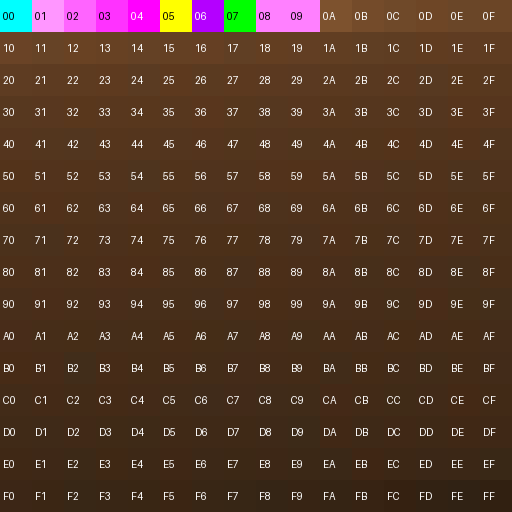

Data behind this chart, as committed beside it:
index, r, g, b, hex
0, 0, 255, 255, #00FFFF
1, 255, 150, 255, #FF96FF
2, 255, 100, 255, #FF64FF
3, 255, 50, 255, #FF32FF
4, 255, 0, 255, #FF00FF
5, 255, 255, 0, #FFFF00
6, 180, 0, 255, #B400FF
7, 0, 255, 0, #00FF00
8, 255, 128, 255, #FF80FF
9, 255, 128, 255, #FF80FF
10, 125, 82, 46, #7D522E
11, 116, 75, 42, #744B2A
12, 111, 73, 41, #6F4929
13, 110, 70, 38, #6E4626
14, 106, 70, 40, #6A4628
15, 107, 69, 38, #6B4526
16, 106, 67, 38, #6A4326
17, 102, 67, 38, #664326
18, 105, 66, 35, #694223
19, 103, 65, 35, #674123
20, 100, 65, 37, #644125
21, 100, 64, 35, #644023
22, 101, 63, 35, #653F23
23, 96, 63, 36, #603F24
24, 99, 62, 33, #633E21
25, 98, 62, 35, #623E23
26, 97, 62, 34, #613E22
27, 95, 62, 35, #5F3E23
28, 94, 61, 34, #5E3D22
29, 96, 60, 32, #603C20
30, 95, 60, 34, #5F3C22
31, 95, 60, 33, #5F3C21
32, 94, 60, 34, #5E3C22
33, 93, 59, 33, #5D3B21
34, 93, 59, 32, #5D3B20
35, 94, 58, 31, #5E3A1F
36, 90, 59, 34, #5A3B22
37, 93, 57, 30, #5D391E
38, 90, 58, 32, #5A3A20
39, 92, 57, 31, #5C391F
40, 91, 57, 32, #5B3920
41, 90, 57, 33, #5A3921
42, 90, 57, 31, #5A391F
43, 89, 57, 32, #593920
44, 90, 56, 31, #5A381F
45, 87, 57, 33, #573921
46, 89, 56, 29, #59381D
47, 88, 56, 30, #58381E
48, 87, 56, 31, #57381F
49, 88, 55, 31, #58371F
50, 89, 55, 28, #59371C
51, 88, 55, 30, #58371E
52, 88, 55, 29, #58371D
53, 87, 55, 30, #57371E
54, 89, 54, 29, #59361D
55, 86, 55, 29, #56371D
56, 85, 55, 31, #55371F
57, 87, 54, 30, #57361E
58, 86, 54, 28, #56361C
59, 85, 54, 30, #55361E
... 196 more rows
